The GitHub repository Rerefany4/TRANSFER-LEARNING contains a labelled image folder "dataset_split" with 4 categories: black box, black vox, green box, red box. Examples follow, each with its label.

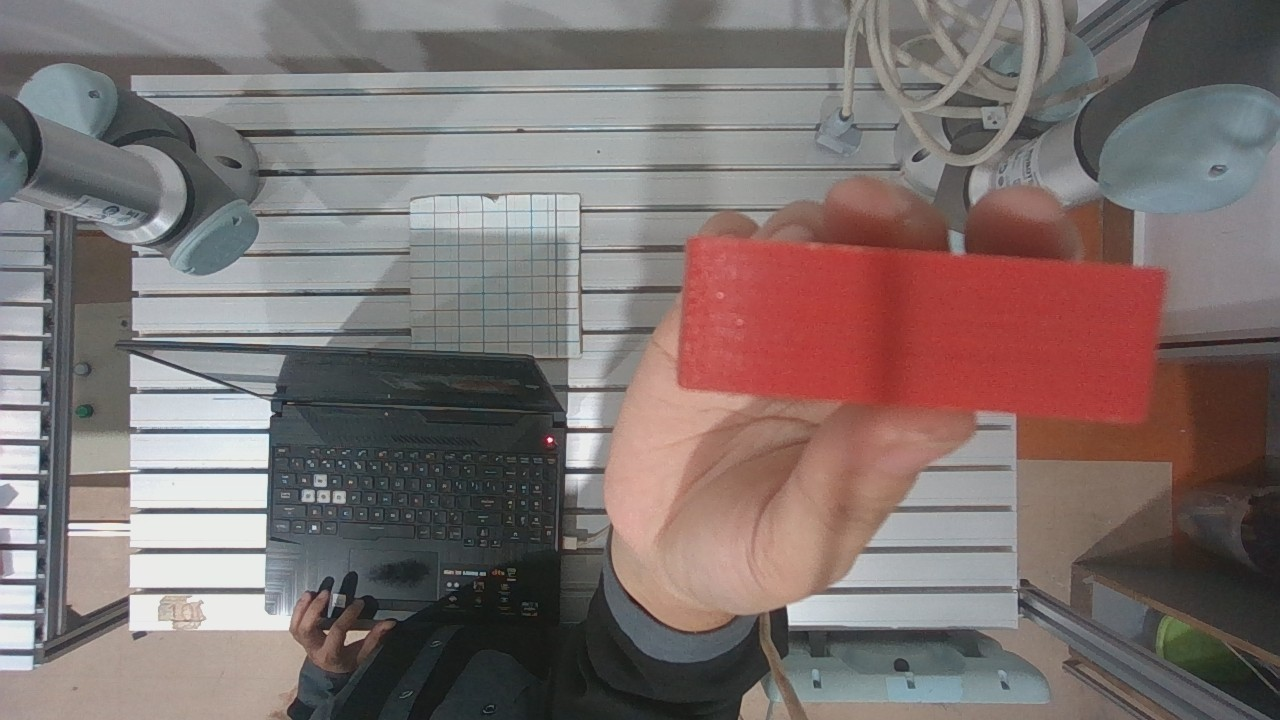
Label: red box

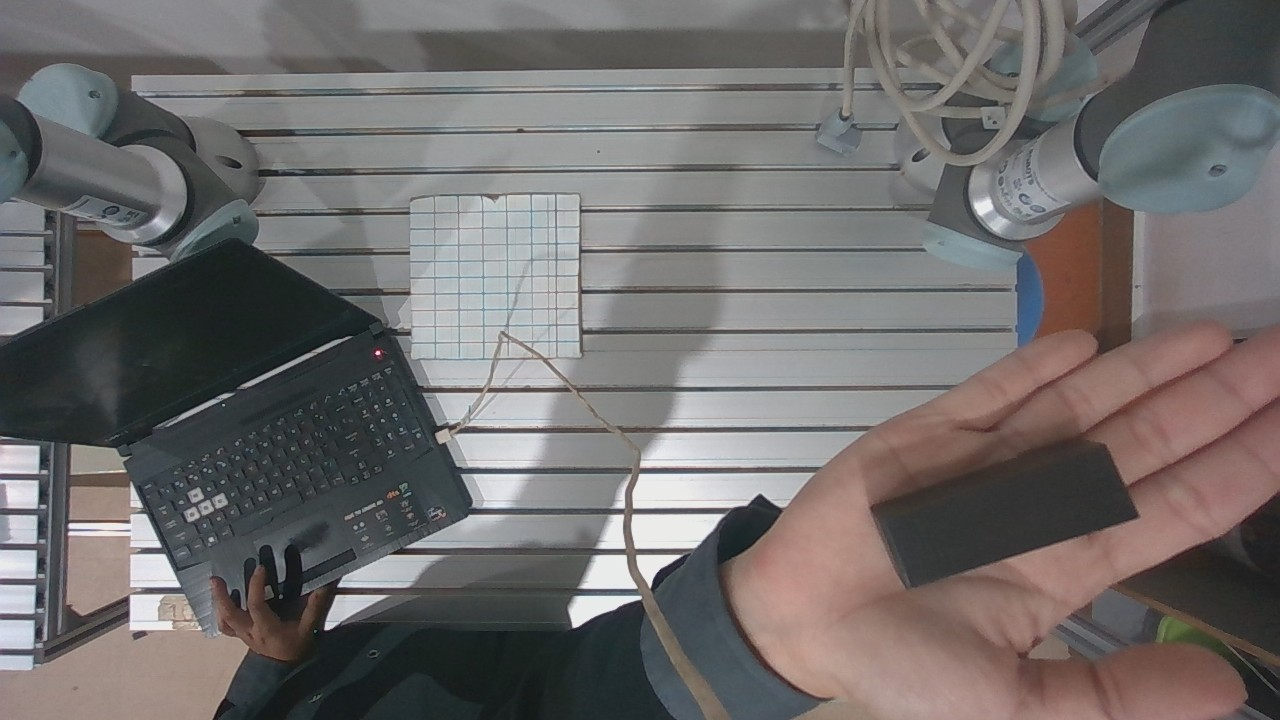
Label: black box

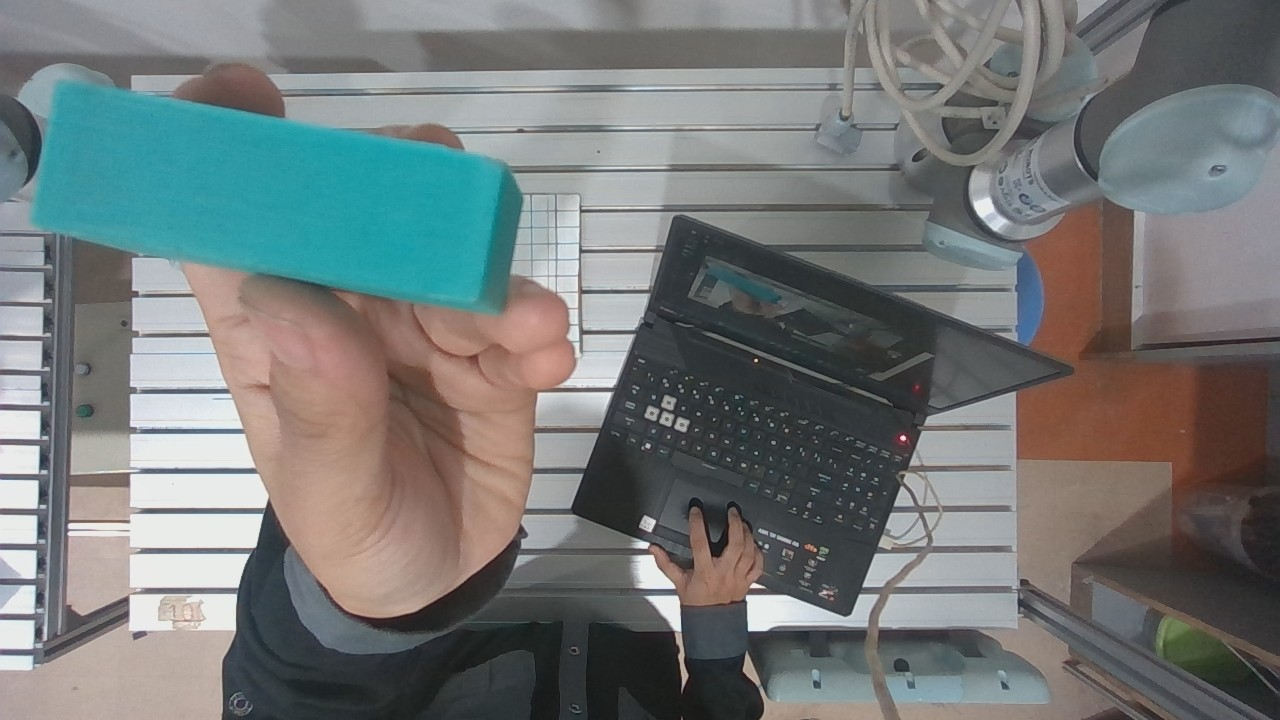
Label: green box

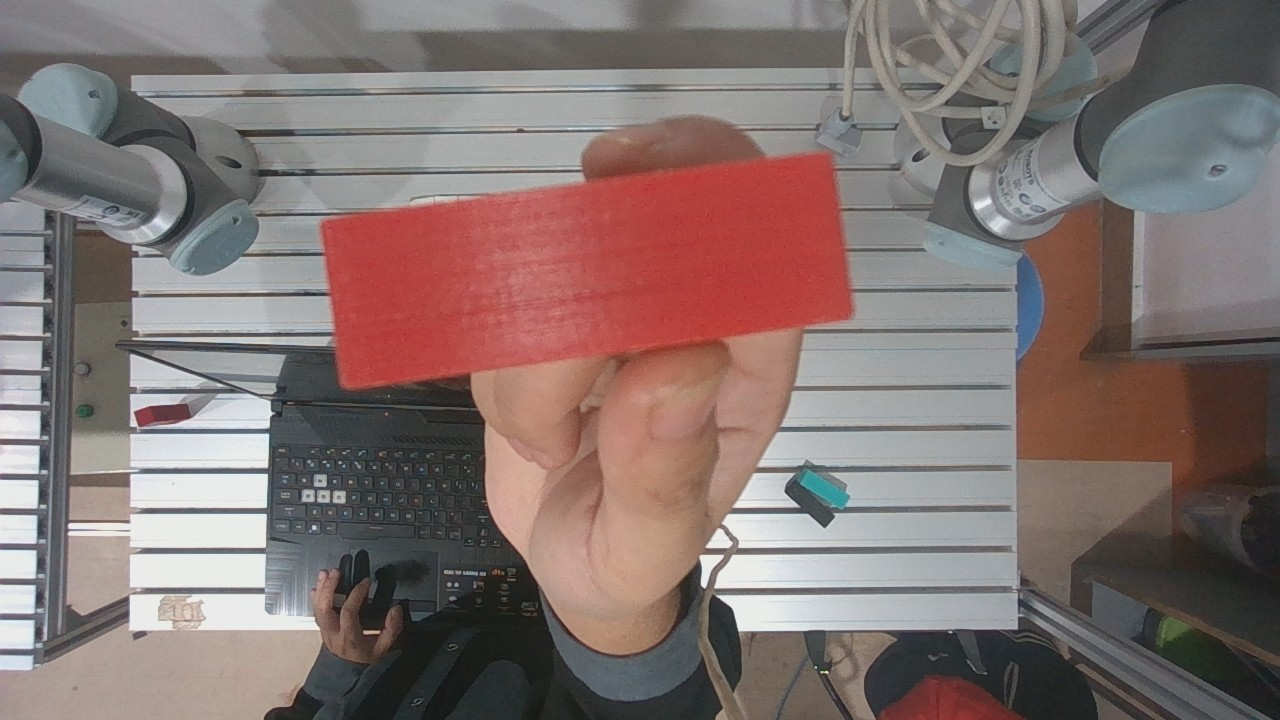
Label: red box

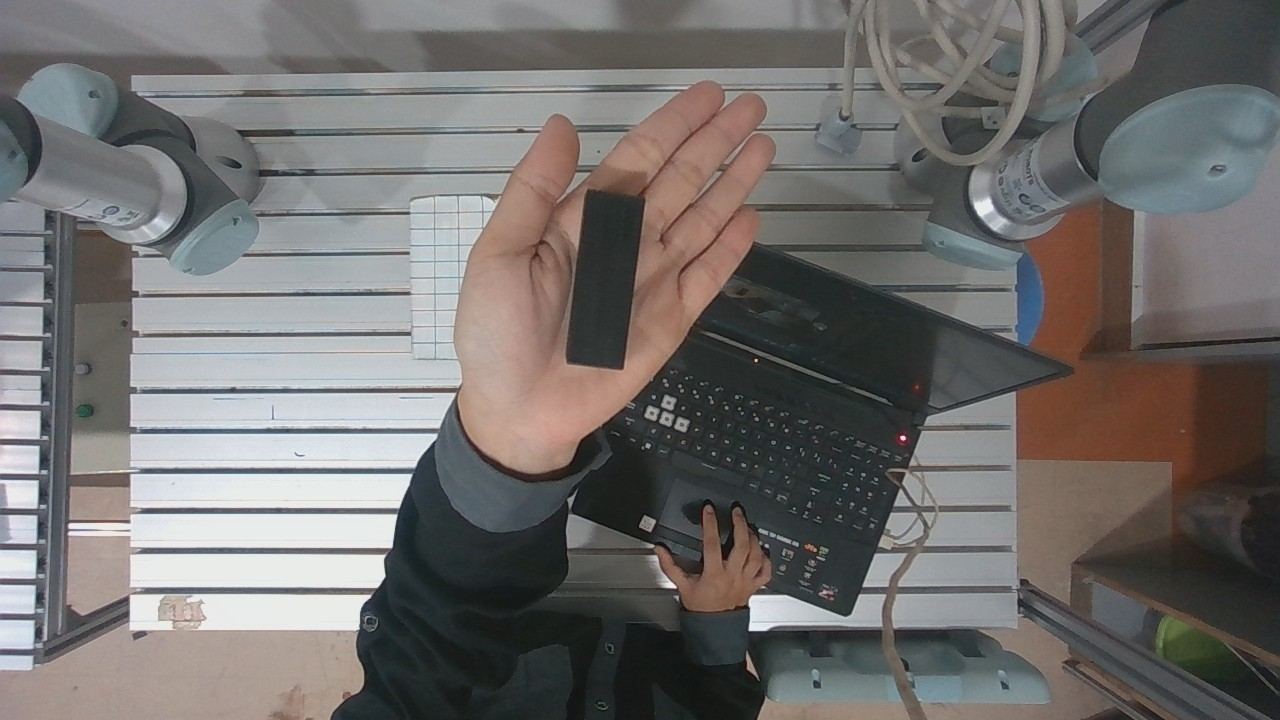
Label: black box

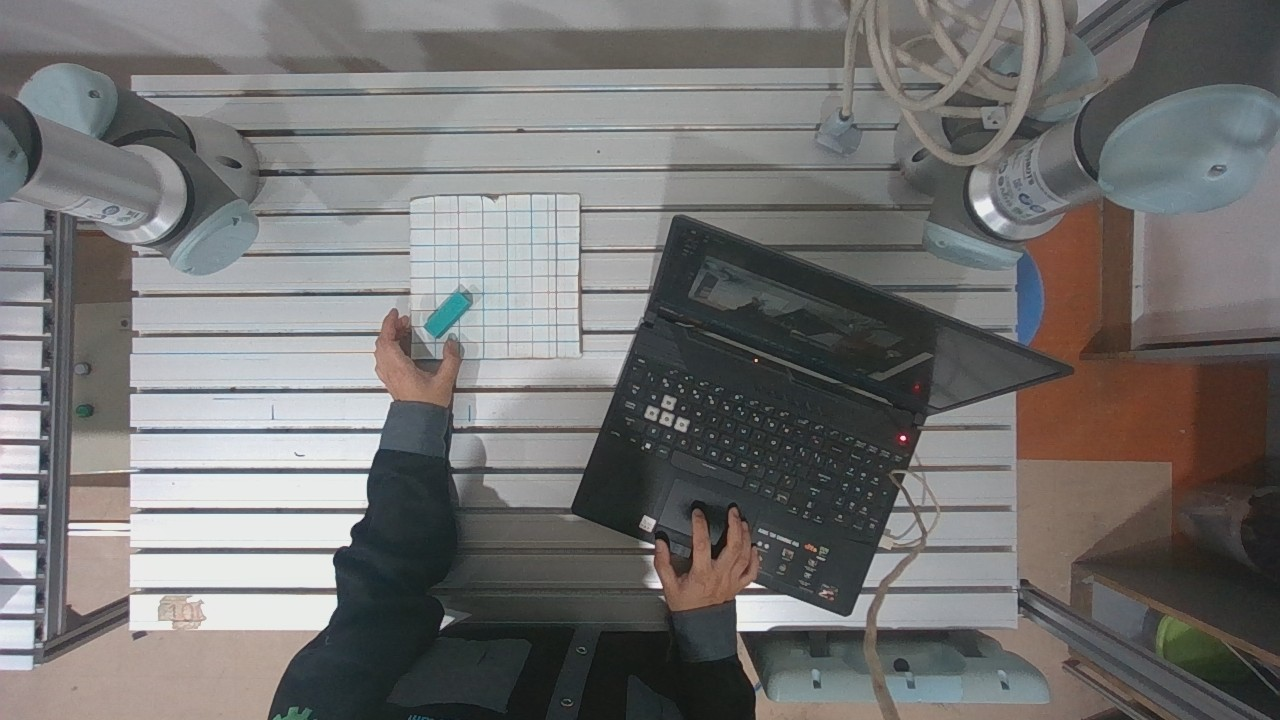
Label: green box
